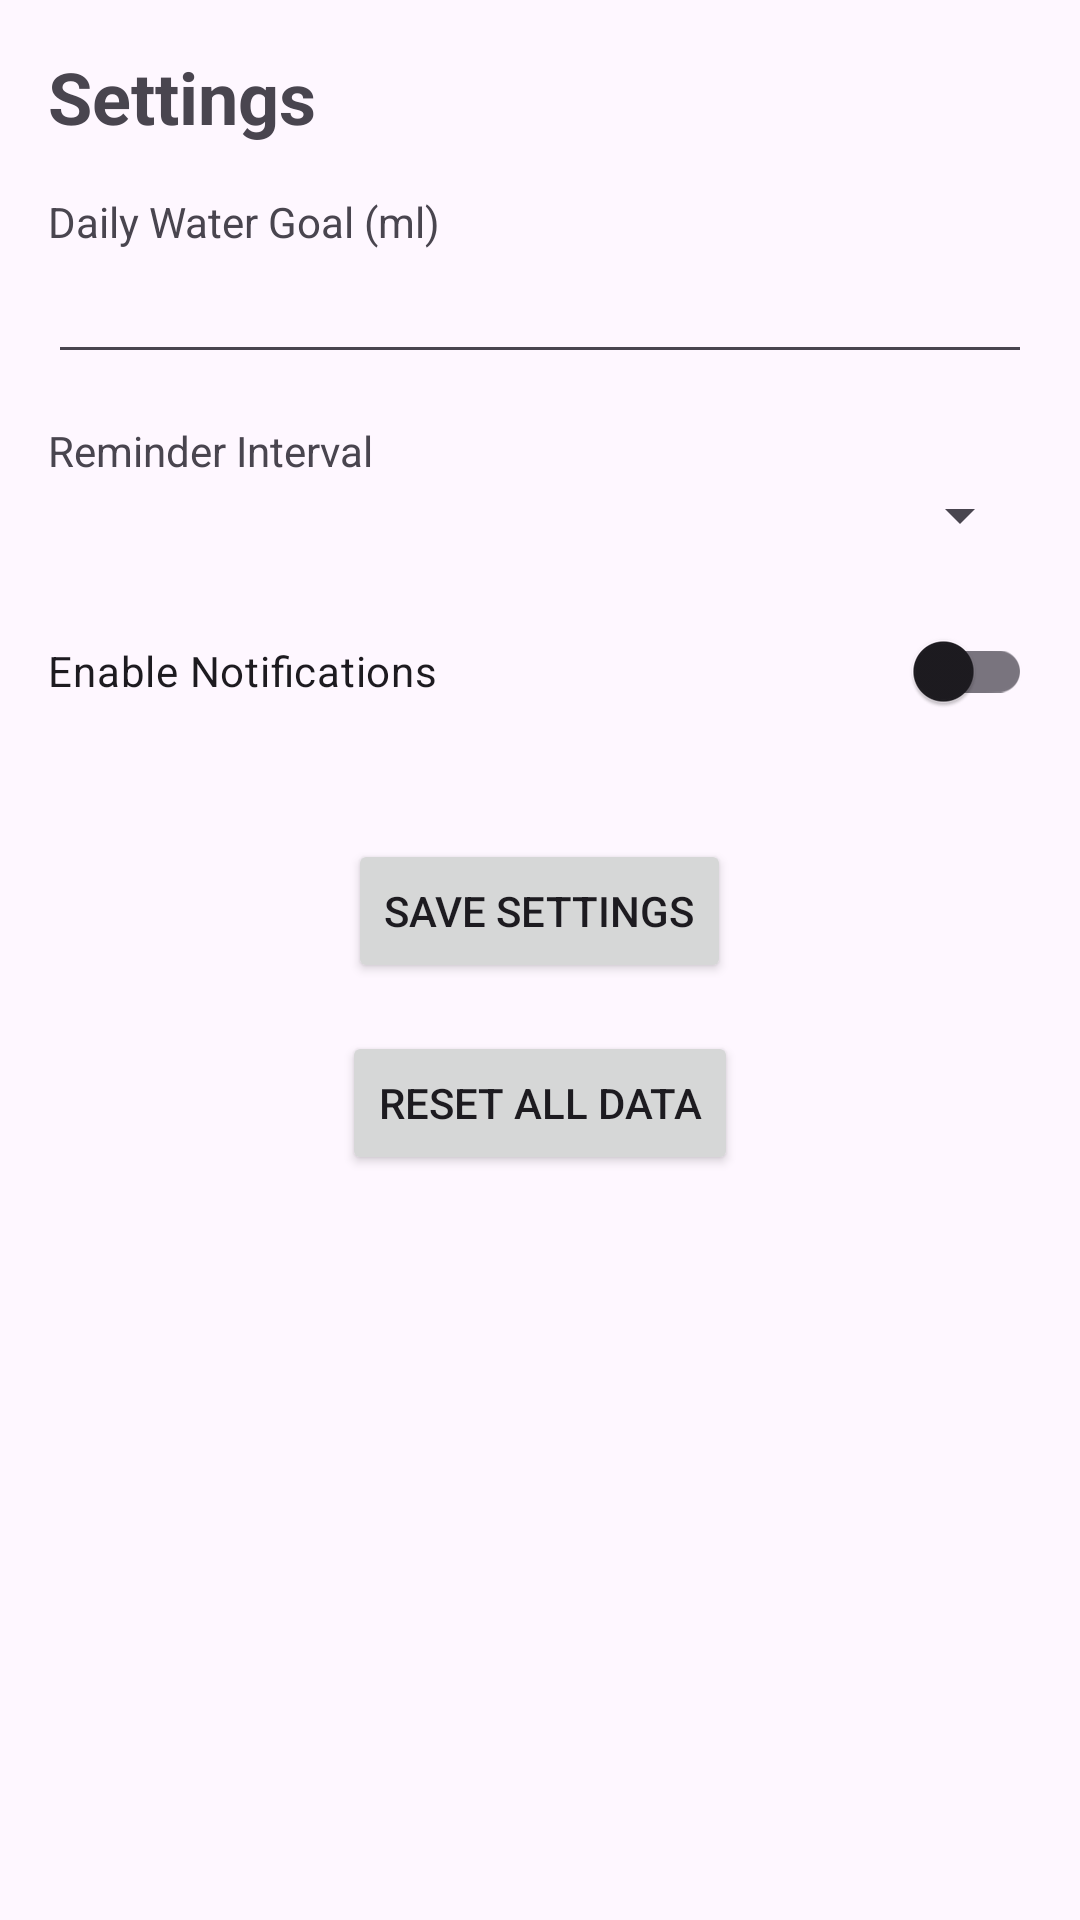

This screen was rendered from an Android layout file. Write that file and the resources it references.
<!-- AndroidManifest.xml: application theme Theme.WaterDrinkingReminderApp -->
<!-- res/layout/activity_settings.xml -->
<?xml version="1.0" encoding="utf-8"?>
<LinearLayout xmlns:android="http://schemas.android.com/apk/res/android"
    xmlns:app="http://schemas.android.com/apk/res-auto"
    xmlns:tools="http://schemas.android.com/tools"
    android:layout_width="match_parent"
    android:layout_height="match_parent"
    android:orientation="vertical"
    android:padding="16dp"
    tools:context=".SettingsActivity">

    <TextView
        android:layout_width="wrap_content"
        android:layout_height="wrap_content"
        android:text="Settings"        android:textSize="24sp"
        android:textStyle="bold" />

    <TextView
        android:layout_width="wrap_content"
        android:layout_height="wrap_content"
        android:layout_marginTop="16dp"
        android:text="Daily Water Goal (ml)" />

    <EditText
        android:id="@+id/et_daily_goal"
        android:layout_width="match_parent"
        android:layout_height="wrap_content"
        android:inputType="number" />

    <TextView
        android:layout_width="wrap_content"
        android:layout_height="wrap_content"
        android:layout_marginTop="16dp"
        android:text="Reminder Interval" />

    <Spinner
        android:id="@+id/spinner_reminder_interval"
        android:layout_width="match_parent"
        android:layout_height="wrap_content" />

    <com.google.android.material.switchmaterial.SwitchMaterial
        android:id="@+id/switch_notifications"
        android:layout_width="match_parent"
        android:layout_height="wrap_content"
        android:layout_marginTop="16dp"
        android:text="Enable Notifications" />

    <Button
        android:id="@+id/btn_save_settings"
        android:layout_width="wrap_content"
        android:layout_height="wrap_content"
        android:layout_gravity="center_horizontal"
        android:layout_marginTop="32dp"
        android:text="Save Settings" />

    <Button
        android:id="@+id/btn_reset_data"
        android:layout_width="wrap_content"
        android:layout_height="wrap_content"
        android:layout_gravity="center_horizontal"
        android:layout_marginTop="16dp"
        android:text="Reset All Data" />

</LinearLayout>
<!-- resources referenced by this layout -->
<resources>
  <style name="Theme.WaterDrinkingReminderApp" parent="Base.Theme.WaterDrinkingReminderApp" />
  <style name="Base.Theme.WaterDrinkingReminderApp" parent="Theme.Material3.DayNight.NoActionBar">
          
          
      </style>
</resources>
